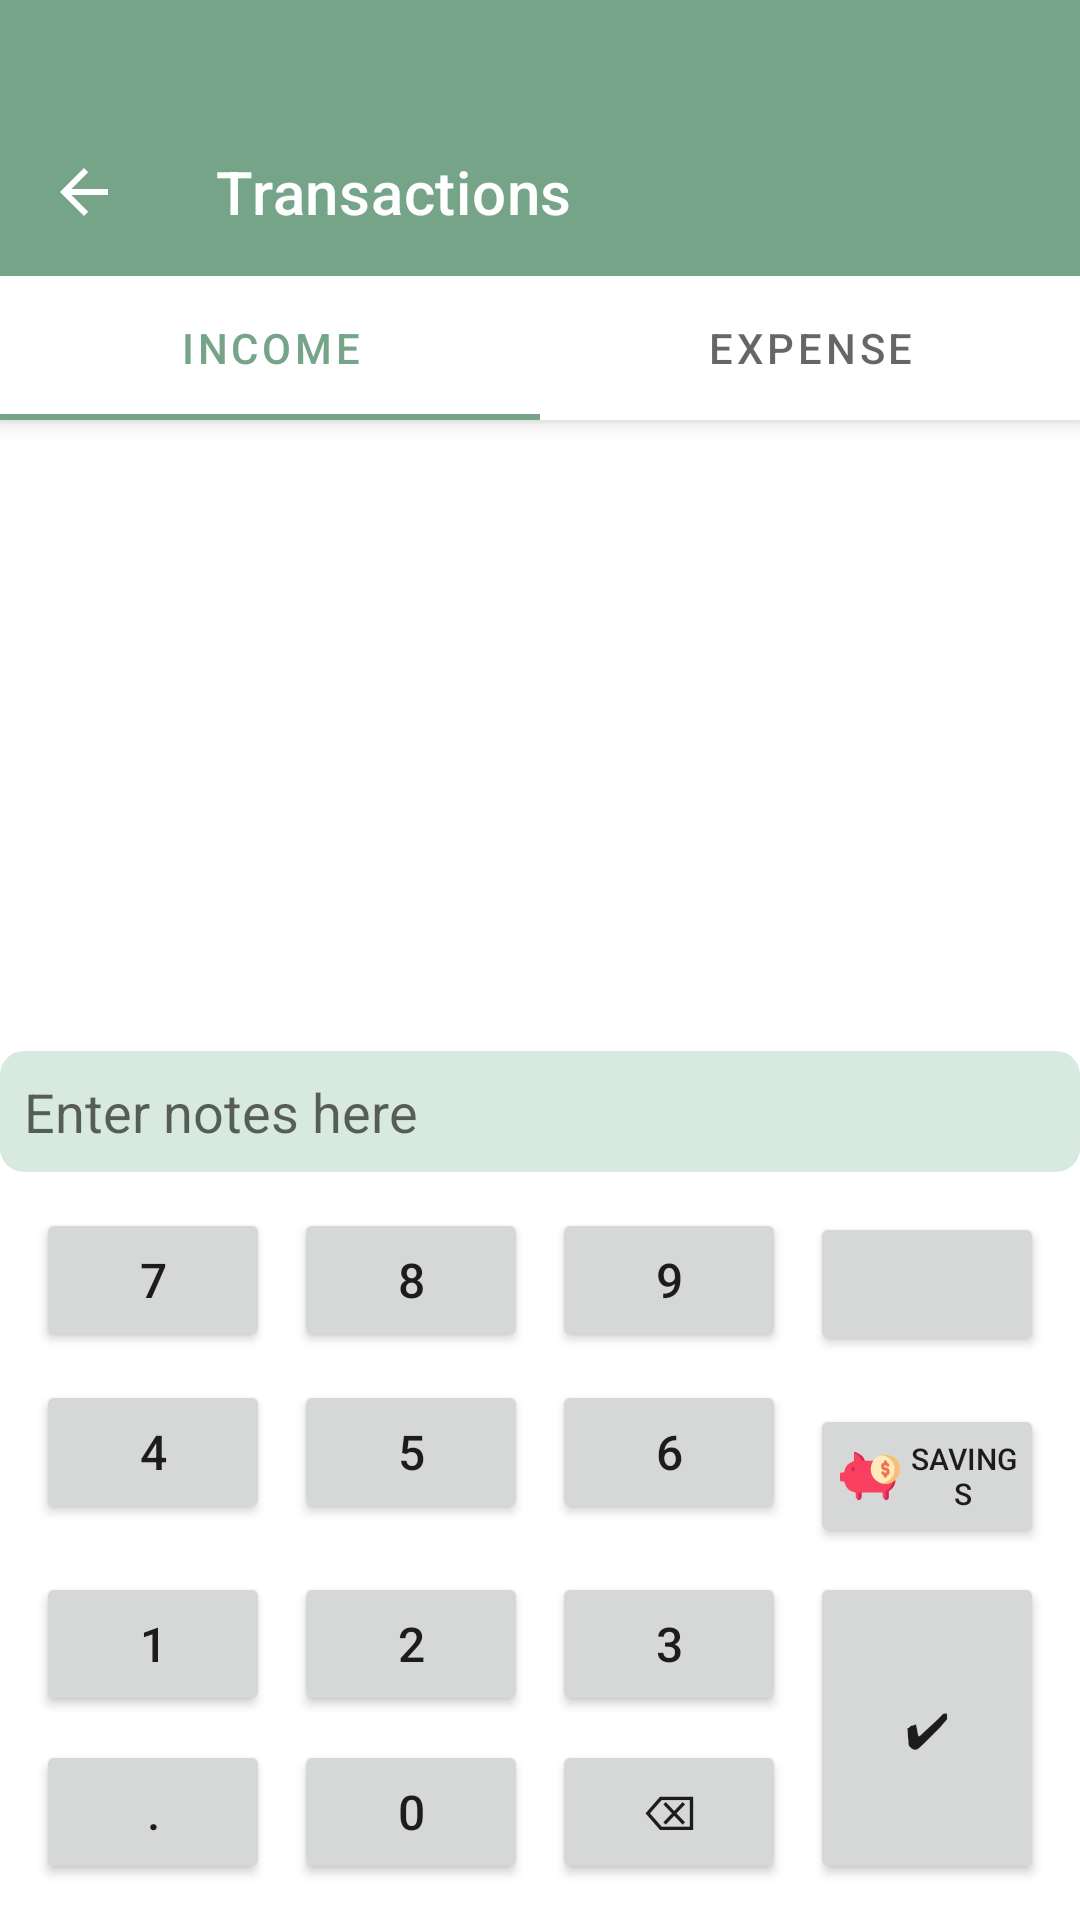

Android layout source for this screen:
<!-- AndroidManifest.xml: application theme Theme.FinancialCompanion -->
<!-- res/layout/fragment_transaction.xml -->
<?xml version="1.0" encoding="utf-8"?>
<androidx.coordinatorlayout.widget.CoordinatorLayout
    xmlns:android="http://schemas.android.com/apk/res/android"
    xmlns:app="http://schemas.android.com/apk/res-auto"
    xmlns:tools="http://schemas.android.com/tools"
    android:layout_width="match_parent"
    android:layout_height="match_parent"
    tools:context=".TransactionFragment"
    android:id="@+id/transaction_fragment">

    
    <com.google.android.material.appbar.AppBarLayout
        android:layout_width="match_parent"
        android:layout_height="wrap_content"
        android:theme="@style/ThemeOverlay.MaterialComponents.Dark.ActionBar">

        
        <androidx.appcompat.widget.Toolbar
            android:id="@+id/toolbar"
            android:layout_width="match_parent"
            android:layout_height="wrap_content"
            android:background="?attr/colorPrimary"
            app:navigationIcon="?attr/homeAsUpIndicator"
            app:title="Transactions"
            android:layout_marginTop="36dp"
            android:layout_gravity="start"
            app:titleTextColor="@android:color/white" />

        
        <com.google.android.material.tabs.TabLayout
            android:id="@+id/tabLayout"
            android:layout_width="match_parent"
            android:layout_height="wrap_content"
            app:tabGravity="fill"
            app:tabMode="fixed">

            <com.google.android.material.tabs.TabItem
                android:layout_width="wrap_content"
                android:layout_height="wrap_content"
                android:text="@string/income" />

            <com.google.android.material.tabs.TabItem
                android:layout_width="wrap_content"
                android:layout_height="wrap_content"
                android:text="@string/expense" />

        </com.google.android.material.tabs.TabLayout>

    </com.google.android.material.appbar.AppBarLayout>

    <LinearLayout
        android:layout_width="match_parent"
        android:layout_height="match_parent"
        android:orientation="vertical"
        app:layout_behavior="@string/appbar_scrolling_view_behavior">

        

        <androidx.viewpager2.widget.ViewPager2
            android:id="@+id/viewPager"
            android:layout_width="match_parent"
            android:layout_height="0dp"
            android:layout_weight="1"
            app:layout_behavior="@string/appbar_scrolling_view_behavior" />

        
        <TextView
            android:id="@+id/tv_selected_text"
            android:layout_width="match_parent"
            android:layout_height="wrap_content"
            android:text=""
            android:textColor="@color/black"
            android:textSize="18sp"
            android:padding="8dp"
            android:gravity="end"
            android:background="@android:color/white" />

        
        <EditText
            android:id="@+id/et_notes"
            android:layout_width="match_parent"
            android:layout_height="wrap_content"
            android:hint="Enter notes here"

            android:padding="8dp"
            android:inputType="textMultiLine"
            android:maxLines="2"
            android:background="@drawable/trans_edittext_bg" />

        <GridLayout
            android:id="@+id/calc_view"
            android:layout_width="match_parent"
            android:layout_height="wrap_content"
            android:columnCount="4"
            android:padding="8dp">

            
            <Button
                android:id="@+id/btn_7"
                style="@style/CalculatorButtonStyle"
                android:text="7" />

            <Button
                android:id="@+id/btn_8"
                style="@style/CalculatorButtonStyle"
                android:text="8" />

            <Button
                android:id="@+id/btn_9"
                style="@style/CalculatorButtonStyle"
                android:text="9" />

            <Button
                android:id="@+id/btn_date"
                style="@style/CalculatorButtonStyle"
                android:text=""
                android:textSize="12sp"
                android:drawableLeft="@drawable/baseline_calendar_month_24" />

            
            <Button
                android:id="@+id/btn_4"
                style="@style/CalculatorButtonStyle"
                android:text="4" />

            <Button
                android:id="@+id/btn_5"
                style="@style/CalculatorButtonStyle"
                android:text="5" />

            <Button
                android:id="@+id/btn_6"
                style="@style/CalculatorButtonStyle"
                android:text="6" />

            <Button
                android:id="@+id/btn_account"
                style="@style/CalculatorButtonStyle"
                android:text="Savings"
                android:textSize="10sp"
                android:drawableLeft="@drawable/finance_bank_piggy_business_money_icon" />

            
            <Button
                android:id="@+id/btn_1"
                style="@style/CalculatorButtonStyle"
                android:text="1" />

            <Button
                android:id="@+id/btn_2"
                style="@style/CalculatorButtonStyle"
                android:text="2" />

            <Button
                android:id="@+id/btn_3"
                style="@style/CalculatorButtonStyle"
                android:text="3" />

            <Button
                android:id="@+id/btn_tick"
                style="@style/CalculatorButtonStyle"
                android:text="✔"
                android:layout_rowSpan="2"
                android:layout_height="0dp"
                android:layout_gravity="fill_vertical"/>

            
            <Button
                android:id="@+id/btn_dot"
                style="@style/CalculatorButtonStyle"
                android:text="." />

            <Button
                android:id="@+id/btn_0"
                style="@style/CalculatorButtonStyle"
                android:text="0" />

            <Button
                android:id="@+id/btn_backspace"
                style="@style/CalculatorButtonStyle"
                android:text="⌫" />
        </GridLayout>


    </LinearLayout>
</androidx.coordinatorlayout.widget.CoordinatorLayout>
<!-- resources referenced by this layout -->
<resources>
  <color name="black">#FF000000</color>
  <!-- drawable finance_bank_piggy_business_money_icon: vector/xml drawable (drawable, 2924 chars, omitted) -->
  <!-- drawable trans_edittext_bg (drawable) -->
  <?xml version="1.0" encoding="utf-8"?>
  <shape xmlns:android="http://schemas.android.com/apk/res/android">
      <solid android:color="#80b2d4bf" />
      <corners android:radius="8dp" />
  </shape>
  <string name="expense">Expense</string>
  <string name="income">Income</string>
  <style name="CalculatorButtonStyle">
          <item name="android:textSize">16sp</item>
          <item name="android:layout_width">0dp</item>
          <item name="android:layout_height">wrap_content</item>
          <item name="android:layout_columnWeight">1</item>
          <item name="android:padding">8dp</item>
          <item name="android:layout_margin">4dp</item>
      </style>
  <style name="Theme.FinancialCompanion" parent="Theme.MaterialComponents.DayNight.NoActionBar">
          <item name="colorPrimary">@color/green</item>
          <item name="colorPrimaryVariant">@color/green</item>
      </style>
  <color name="green">#75A488</color>
</resources>
